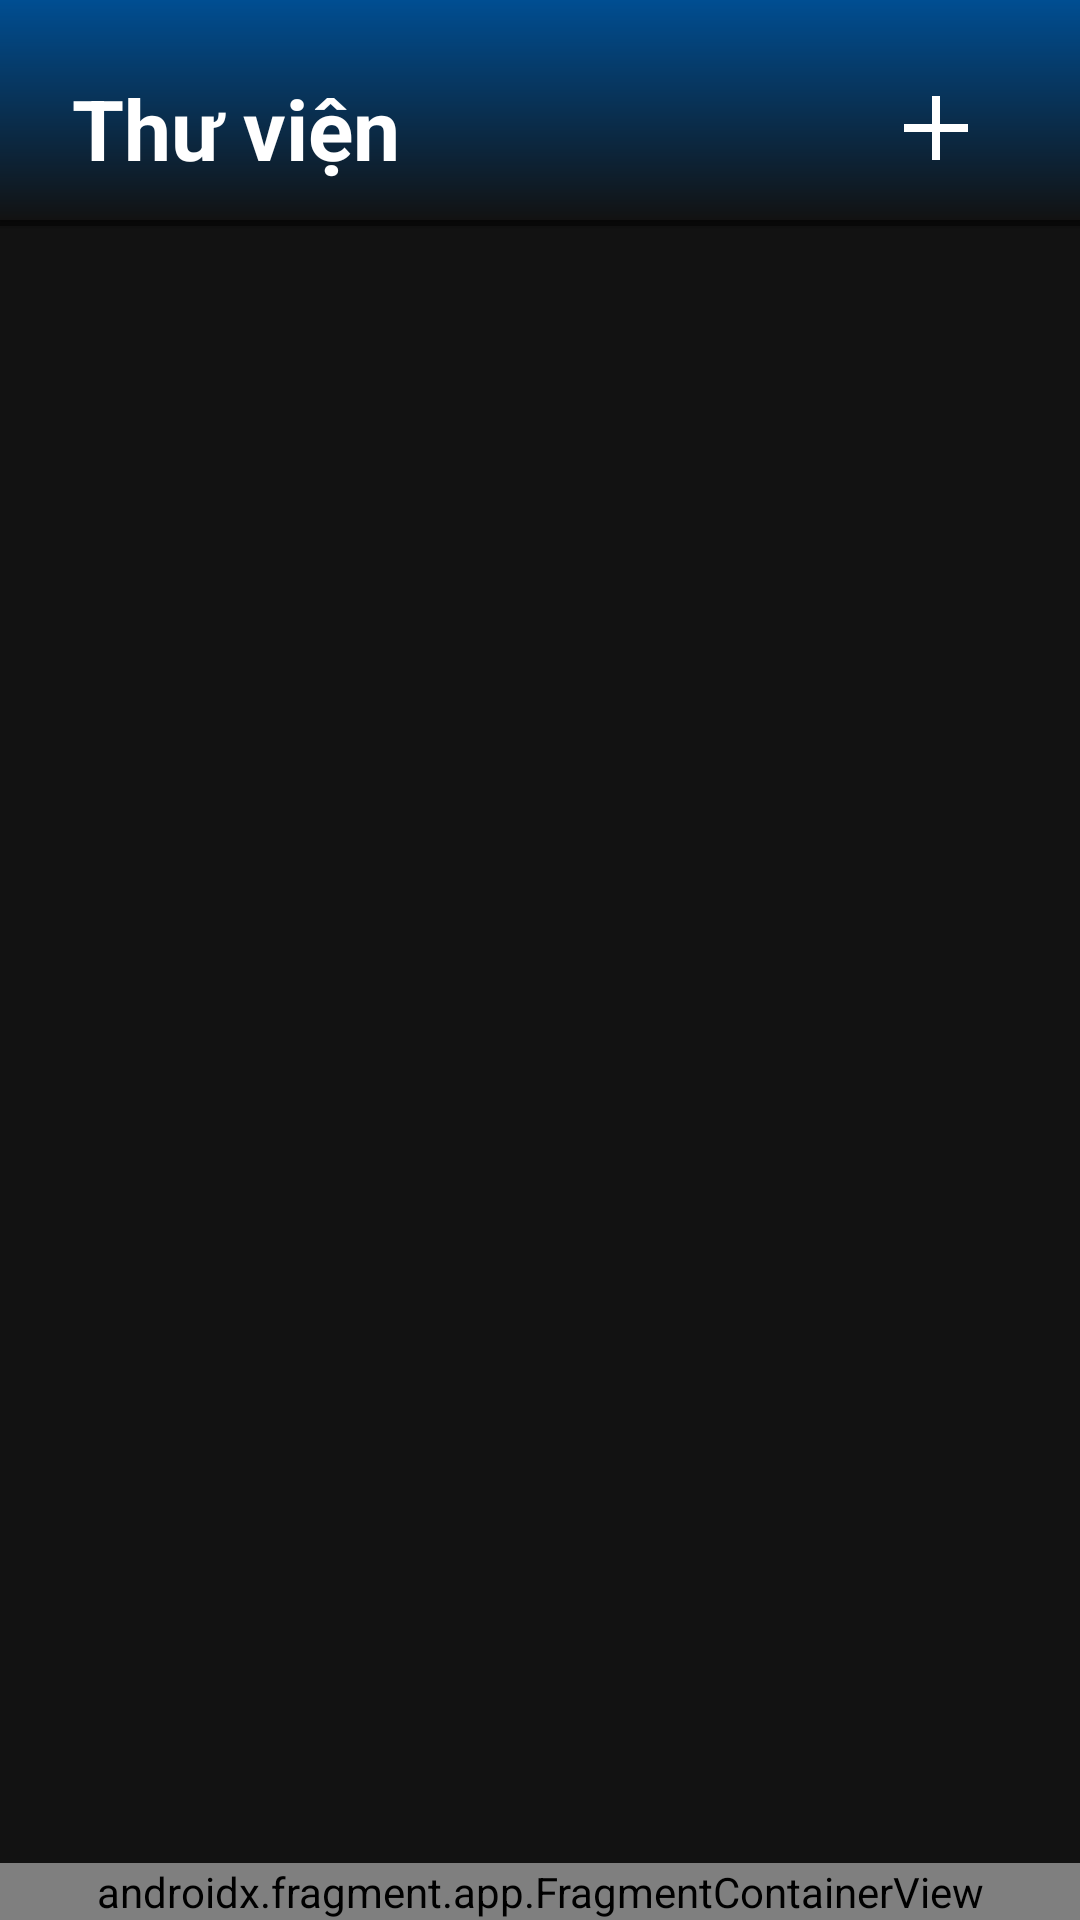

Android layout source for this screen:
<!-- AndroidManifest.xml: application theme Theme.MobileMusicApp -->
<!-- res/layout/fragment_library.xml -->
<?xml version="1.0" encoding="utf-8"?>
<layout xmlns:android="http://schemas.android.com/apk/res/android"
    xmlns:app="http://schemas.android.com/apk/res-auto">
    <FrameLayout
        android:layout_width="match_parent"
        android:layout_height="match_parent">

        <androidx.constraintlayout.widget.ConstraintLayout
            android:layout_width="match_parent"
            android:layout_height="match_parent"
            android:background="@color/dark_background">

            <androidx.constraintlayout.widget.ConstraintLayout
                android:id="@+id/libraryHeader"
                android:layout_width="match_parent"
                android:layout_height="wrap_content"
                android:background="@drawable/gradient_background_playlist"
                android:elevation="4dp"
                app:layout_constraintEnd_toEndOf="parent"
                app:layout_constraintStart_toStartOf="parent"
                app:layout_constraintTop_toTopOf="parent">

                <TextView
                    android:id="@+id/libraryTitle"
                    android:layout_width="wrap_content"
                    android:layout_height="wrap_content"
                    android:layout_marginStart="24dp"
                    android:layout_marginTop="24dp"
                    android:layout_marginBottom="12dp"
                    android:text="@string/libraryTitle"
                    android:textColor="@color/white"
                    android:textSize="28sp"
                    android:textStyle="bold"
                    app:layout_constraintStart_toStartOf="parent"
                    app:layout_constraintBottom_toBottomOf="parent"
                    app:layout_constraintTop_toTopOf="parent" />

                <ImageButton
                    android:id="@+id/createPlaylistButton"
                    android:layout_width="48dp"
                    android:layout_height="48dp"
                    android:layout_marginEnd="24dp"
                    android:background="@color/transparent"
                    android:contentDescription="@string/createPlaylistButton"
                    android:src="@drawable/ic_create"
                    app:layout_constraintBottom_toBottomOf="@+id/libraryTitle"
                    app:layout_constraintEnd_toEndOf="parent"
                    app:layout_constraintTop_toTopOf="@+id/libraryTitle" />
            </androidx.constraintlayout.widget.ConstraintLayout>

            <View
                android:layout_width="match_parent"
                android:layout_height="2dp"
                android:background="#80000000"
                android:elevation="2dp"
                app:layout_constraintEnd_toEndOf="parent"
                app:layout_constraintStart_toStartOf="parent"
                app:layout_constraintTop_toBottomOf="@+id/libraryHeader" />

            <androidx.recyclerview.widget.RecyclerView
                android:id="@+id/playlistRecyclerView"
                android:layout_width="match_parent"
                android:layout_height="wrap_content"
                android:layout_marginStart="16dp"
                android:layout_marginEnd="16dp"
                android:layout_marginTop="4dp"
                android:paddingBottom="240dp"
                android:clipToPadding="false"
                android:overScrollMode="always"
                app:layout_constraintEnd_toEndOf="parent"
                app:layout_constraintStart_toStartOf="parent"
                app:layout_constraintTop_toBottomOf="@+id/libraryHeader" />
        </androidx.constraintlayout.widget.ConstraintLayout>

        <androidx.fragment.app.FragmentContainerView
            android:layout_width="match_parent"
            android:layout_height="wrap_content"
            android:id="@+id/playerBarFragment"
            android:name="com.example.mobile_musicapp.fragment.PlayerBarFragment"
            android:layout_gravity="bottom"/>
    </FrameLayout>
</layout>
<!-- resources referenced by this layout -->
<resources>
  <color name="dark_background">#121212</color>
  <color name="transparent">#00000000</color>"
  <color name="white">#FFFFFFFF</color>
  <!-- drawable gradient_background_playlist (drawable) -->
  <?xml version="1.0" encoding="utf-8"?>
  
  <shape xmlns:android="http://schemas.android.com/apk/res/android"
      android:shape="rectangle">
      <gradient
          android:angle="90"
          android:startColor="#121212"
          android:endColor="#004e92"
          android:type="linear" />
  </shape>
  <!-- drawable ic_create (drawable) -->
  <?xml version="1.0" encoding="utf-8"?>
  
  <selector xmlns:android="http://schemas.android.com/apk/res/android">
      <item android:state_pressed="false">
          <vector
              android:width="32dp"
              android:height="32dp"
              android:viewportWidth="24"
              android:viewportHeight="24">
              <path
                  android:fillColor="@color/white"
                  android:pathData="M20,13H4V11H20V13Z M13,20H11V4H13V20Z" />
          </vector>
      </item>
  
      <item android:state_pressed="true">
          <vector
              android:width="32dp"
              android:height="32dp"
              android:viewportWidth="24"
              android:viewportHeight="24">
              <path
                  android:fillColor="@color/selected"
                  android:pathData="M20,13H4V11H20V13Z M13,20H11V4H13V20Z" />
          </vector>
      </item>
  </selector>
  <string name="createPlaylistButton">Tạo danh sách phát mới</string>
  <string name="libraryTitle">Thư viện</string>
  <style name="Theme.MobileMusicApp" parent="Base.Theme.MobileMusicApp" />
  <color name="selected">#E5E5E5FF</color>
  <style name="Base.Theme.MobileMusicApp" parent="Theme.Material3.DayNight.NoActionBar">
          
          
      </style>
</resources>
